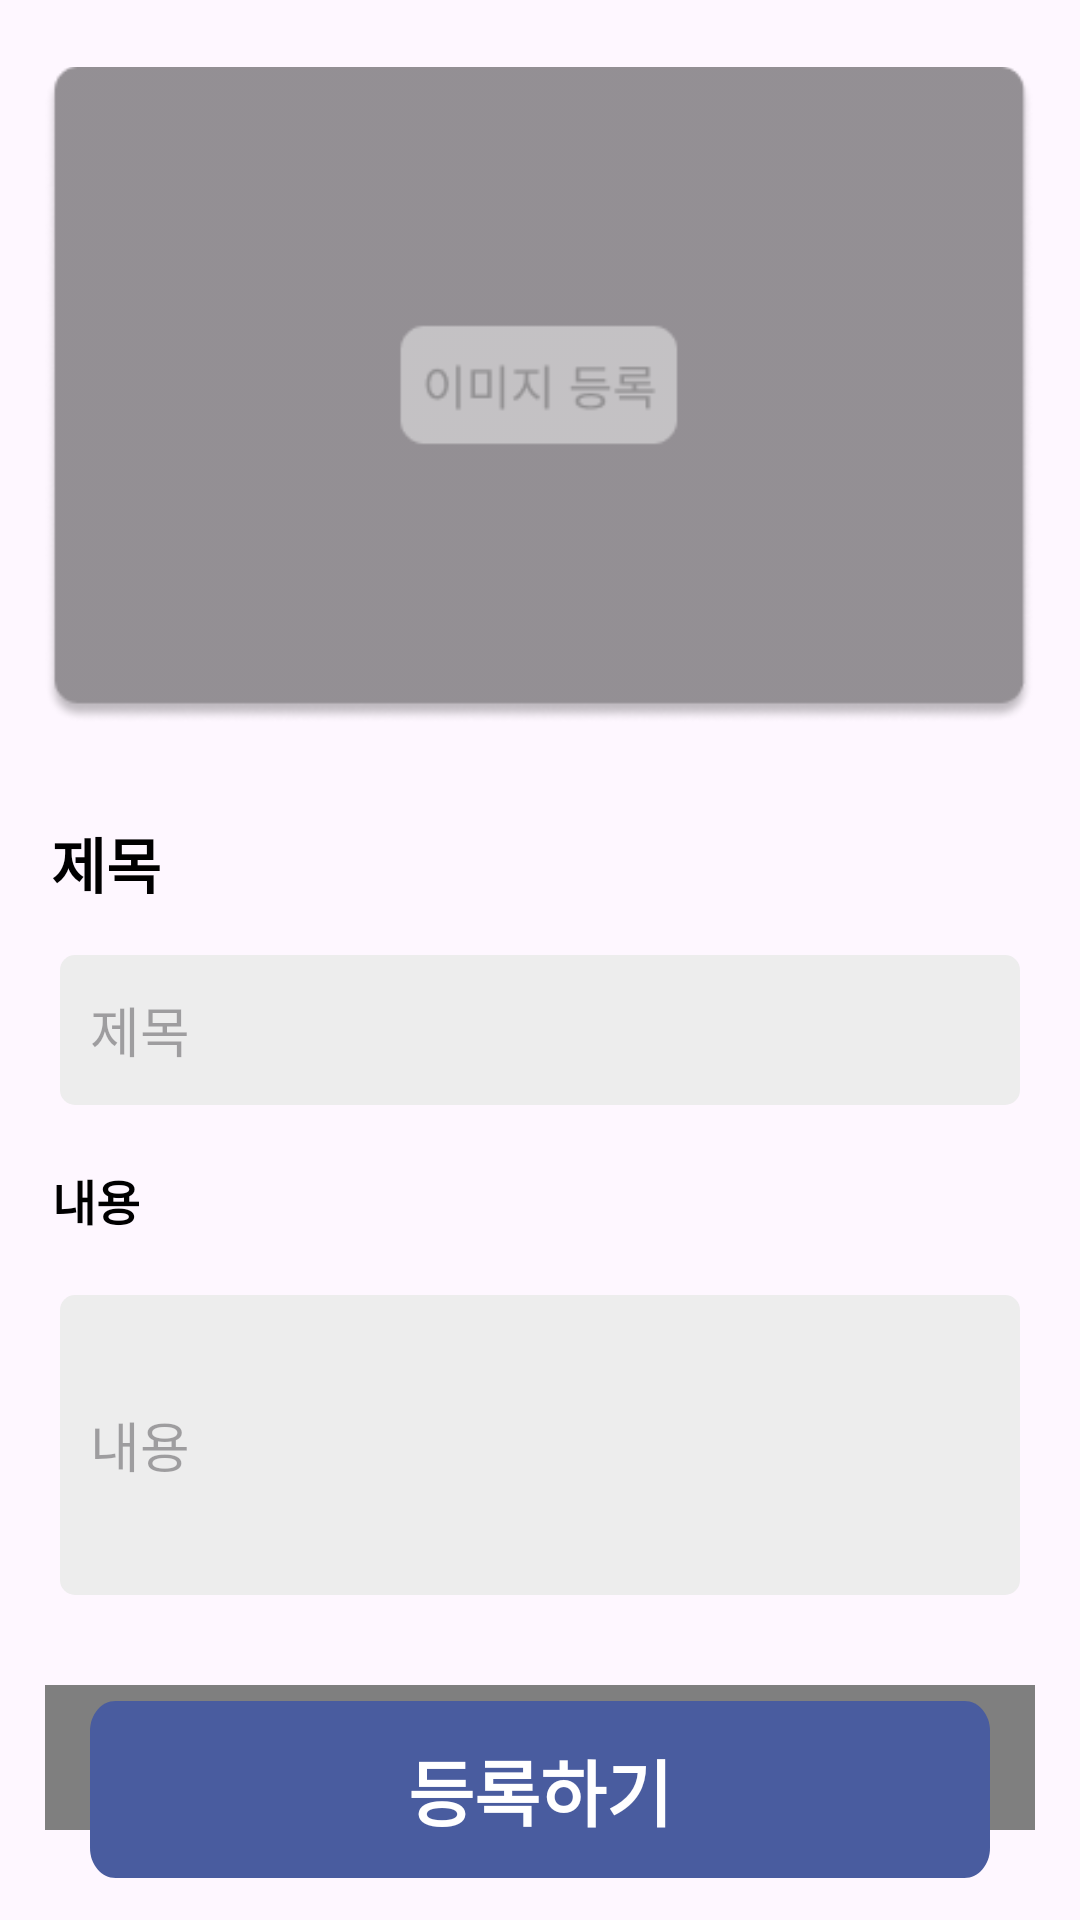

This screen was rendered from an Android layout file. Write that file and the resources it references.
<!-- AndroidManifest.xml: application theme Theme.MapIn -->
<!-- res/layout/fragment_create_post.xml -->
<?xml version="1.0" encoding="utf-8"?>
<androidx.constraintlayout.widget.ConstraintLayout xmlns:android="http://schemas.android.com/apk/res/android"
    xmlns:app="http://schemas.android.com/apk/res-auto"
    xmlns:tools="http://schemas.android.com/tools"
    android:id="@+id/frameLayout"
    android:layout_width="match_parent"
    android:layout_height="match_parent">

    <ImageView
        android:id="@+id/imageSelect"
        android:layout_width="match_parent"
        android:layout_height="243dp"
        android:layout_marginLeft="15dp"
        android:layout_marginTop="10dp"
        android:layout_marginRight="15dp"
        app:circularflow_radiusInDP="10dp"
        app:layout_constraintBottom_toBottomOf="parent"
        app:layout_constraintEnd_toEndOf="parent"
        app:layout_constraintHorizontal_bias="0.681"
        app:layout_constraintStart_toStartOf="parent"
        app:layout_constraintTop_toTopOf="parent"
        app:layout_constraintVertical_bias="0.0"
        app:srcCompat="@drawable/image_selection"
        tools:src="@drawable/image_selection" />

    <com.google.android.gms.maps.MapView
        android:id="@+id/createMapView"
        android:layout_width="match_parent"
        android:layout_height="0dp"
        android:layout_marginStart="15dp"
        android:layout_marginTop="30dp"
        android:layout_marginEnd="15dp"
        android:layout_marginBottom="30dp"
        app:layout_constraintBottom_toBottomOf="parent"
        app:layout_constraintEnd_toEndOf="parent"
        app:layout_constraintHorizontal_bias="0.0"
        app:layout_constraintStart_toStartOf="parent"
        app:layout_constraintTop_toBottomOf="@+id/editTextText2"
        app:layout_constraintVertical_bias="0.0" />

    <androidx.appcompat.widget.AppCompatButton
        android:id="@+id/createButton"
        style="@style/Widget.AppCompat.Button"
        android:layout_width="match_parent"
        android:layout_height="wrap_content"
        android:layout_marginStart="30dp"
        android:layout_marginEnd="30dp"
        android:background="@drawable/main_back_btn"
        android:text="등록하기"
        android:textColor="@color/white"
        android:textColorHighlight="#495C9F"
        android:textColorLink="#495C9F"
        android:textSize="24sp"
        android:textStyle="bold"
        app:cornerRadius="10dp"
        app:layout_constraintBottom_toBottomOf="parent"
        app:layout_constraintEnd_toEndOf="parent"
        app:layout_constraintStart_toStartOf="parent"
        app:layout_constraintTop_toTopOf="parent"
        app:layout_constraintVertical_bias="0.976" />

    <TextView
        android:id="@+id/textView2"
        android:layout_width="wrap_content"
        android:layout_height="wrap_content"
        android:layout_marginTop="20dp"
        android:text="제목"
        android:textColor="@color/black"
        android:textSize="20sp"
        android:textStyle="bold"
        app:layout_constraintEnd_toEndOf="parent"
        app:layout_constraintHorizontal_bias="0.053"
        app:layout_constraintStart_toStartOf="parent"
        app:layout_constraintTop_toBottomOf="@+id/imageSelect" />

    <EditText
        android:id="@+id/editTextText"
        android:layout_width="match_parent"
        android:layout_height="50dp"
        android:layout_marginStart="20dp"
        android:layout_marginTop="16dp"
        android:layout_marginEnd="20dp"
        android:background="@drawable/bg_input_rectangle"
        android:ems="10"
        android:hint="제목"
        android:inputType="text"
        android:padding="5dp"
        android:paddingStart="10dp"
        app:layout_constraintEnd_toEndOf="parent"
        app:layout_constraintHorizontal_bias="0.079"
        app:layout_constraintStart_toStartOf="parent"
        app:layout_constraintTop_toBottomOf="@+id/textView2" />

    <TextView
        android:id="@+id/textView3"
        android:layout_width="wrap_content"
        android:layout_height="wrap_content"
        android:layout_marginTop="20dp"
        android:text="내용"
        android:textColor="@color/black"
        android:textSize="16sp"
        android:textStyle="bold"
        app:layout_constraintEnd_toEndOf="parent"
        app:layout_constraintHorizontal_bias="0.052"
        app:layout_constraintStart_toStartOf="parent"
        app:layout_constraintTop_toBottomOf="@+id/editTextText" />

    <EditText
        android:id="@+id/editTextText2"
        android:layout_width="match_parent"
        android:layout_height="100dp"
        android:layout_marginStart="20dp"
        android:layout_marginTop="20dp"
        android:layout_marginEnd="20dp"
        android:background="@drawable/bg_input_rectangle"
        android:ems="10"
        android:hint="내용"
        android:inputType="text"
        android:padding="5dp"
        android:paddingStart="10dp"
        app:layout_constraintEnd_toEndOf="parent"
        app:layout_constraintHorizontal_bias="0.079"
        app:layout_constraintStart_toStartOf="parent"
        app:layout_constraintTop_toBottomOf="@+id/textView3" />
</androidx.constraintlayout.widget.ConstraintLayout>
<!-- resources referenced by this layout -->
<resources>
  <color name="black">#FF000000</color>
  <color name="white">#FFFFFFFF</color>
  <!-- drawable bg_input_rectangle (drawable) -->
  <?xml version="1.0" encoding="UTF-8"?>
  <shape xmlns:android="http://schemas.android.com/apk/res/android" android:id="@+id/listview_background_shape">
      <padding android:left="2dp"
          android:top="2dp"
          android:right="2dp"
          android:bottom="2dp" />
      <corners android:radius="5dp" />
      <solid android:color="#EDEDED" />
  </shape>
  <!-- drawable image_selection: png bitmap (drawable, 8214 bytes) -->
  <!-- drawable main_back_btn (drawable) -->
  <vector
      xmlns:android="http://schemas.android.com/apk/res/android"
      xmlns:aapt="http://schemas.android.com/aapt"
      android:width="352dp"
      android:height="59dp"
      android:viewportWidth="352"
      android:viewportHeight="59"
      >
      <group>
          <clip-path
              android:pathData="M10 0H342C347.523 0 352 4.47715 352 10V49C352 54.5228 347.523 59 342 59H10C4.47715 59 0 54.5228 0 49V10C0 4.47715 4.47715 0 10 0Z"
              />
          <path
              android:pathData="M0 0V59H352V0"
              android:fillColor="#495C9F"
              />
      </group>
  </vector>
  <style name="Theme.MapIn" parent="Base.Theme.MapIn" />
  <style name="Base.Theme.MapIn" parent="Theme.Material3.Light.NoActionBar">
          
          
      </style>
</resources>
